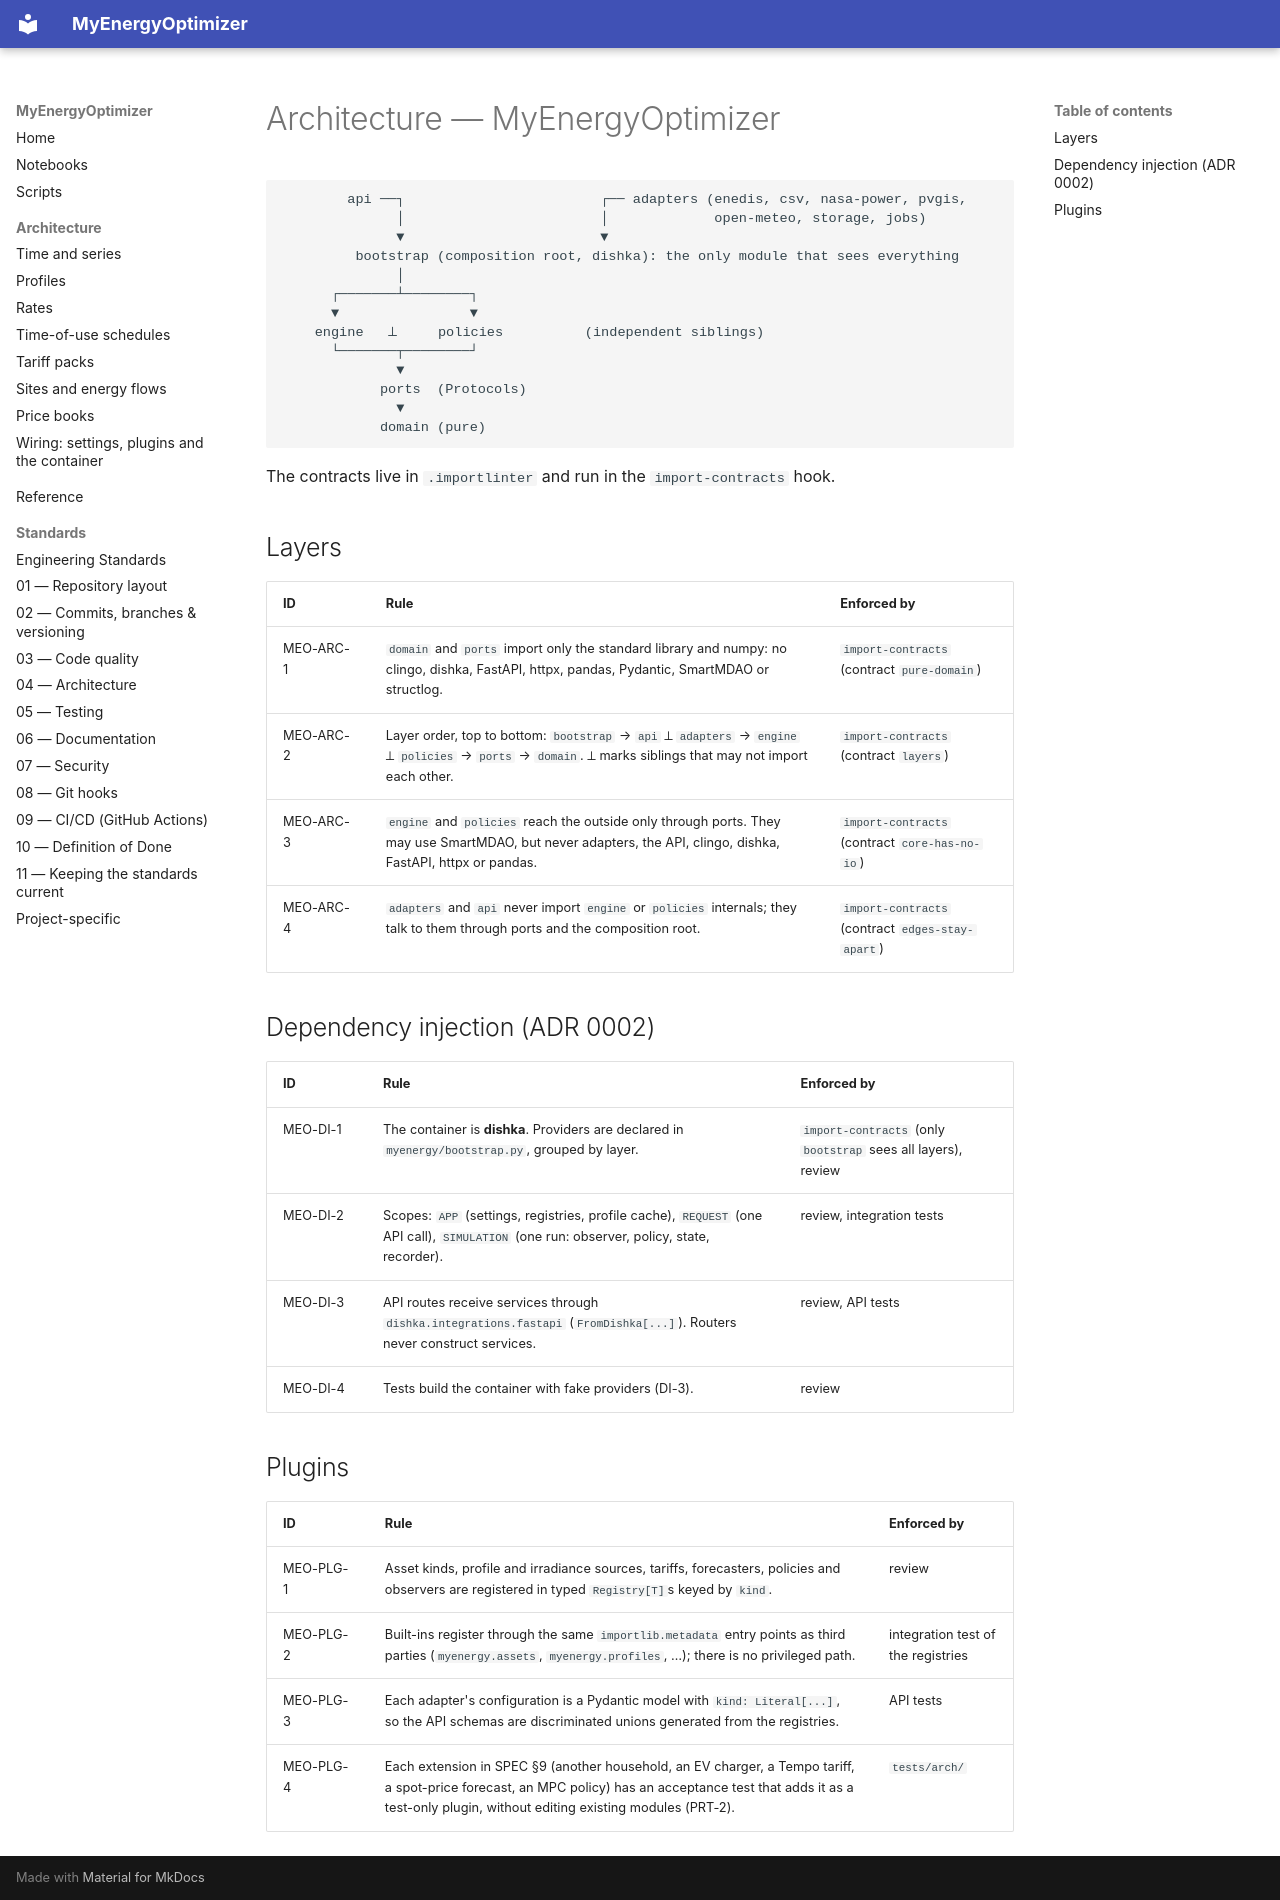

repository: wghami/MyEnergieOptimizer · page: standards/project/architecture/index.html · generator: mkdocs

# Architecture — MyEnergyOptimizer

```text
        api ──┐                        ┌── adapters (enedis, csv, nasa-power, pvgis,
              │                        │             open-meteo, storage, jobs)
              ▼                        ▼
         bootstrap (composition root, dishka): the only module that sees everything
              │
      ┌───────┴────────┐
      ▼                ▼
    engine   ⟂     policies          (independent siblings)
      └───────┬────────┘
              ▼
            ports  (Protocols)
              ▼
            domain (pure)
```

The contracts live in `.importlinter` and run in the `import-contracts` hook.

## Layers

| ID | Rule | Enforced by |
|---|---|---|
| MEO-ARC-1 | `domain` and `ports` import only the standard library and numpy: no clingo, dishka, FastAPI, httpx, pandas, Pydantic, SmartMDAO or structlog. | `import-contracts` (contract `pure-domain`) |
| MEO-ARC-2 | Layer order, top to bottom: `bootstrap` → `api` ⟂ `adapters` → `engine` ⟂ `policies` → `ports` → `domain`. ⟂ marks siblings that may not import each other. | `import-contracts` (contract `layers`) |
| MEO-ARC-3 | `engine` and `policies` reach the outside only through ports. They may use SmartMDAO, but never adapters, the API, clingo, dishka, FastAPI, httpx or pandas. | `import-contracts` (contract `core-has-no-io`) |
| MEO-ARC-4 | `adapters` and `api` never import `engine` or `policies` internals; they talk to them through ports and the composition root. | `import-contracts` (contract `edges-stay-apart`) |

## Dependency injection (ADR 0002)

| ID | Rule | Enforced by |
|---|---|---|
| MEO-DI-1 | The container is **dishka**. Providers are declared in `myenergy/bootstrap.py`, grouped by layer. | `import-contracts` (only `bootstrap` sees all layers), review |
| MEO-DI-2 | Scopes: `APP` (settings, registries, profile cache), `REQUEST` (one API call), `SIMULATION` (one run: observer, policy, state, recorder). | review, integration tests |
| MEO-DI-3 | API routes receive services through `dishka.integrations.fastapi` (`FromDishka[...]`). Routers never construct services. | review, API tests |
| MEO-DI-4 | Tests build the container with fake providers (DI-3). | review |

## Plugins

| ID | Rule | Enforced by |
|---|---|---|
| MEO-PLG-1 | Asset kinds, profile and irradiance sources, tariffs, forecasters, policies and observers are registered in typed `Registry[T]`s keyed by `kind`. | review |
| MEO-PLG-2 | Built-ins register through the same `importlib.metadata` entry points as third parties (`myenergy.assets`, `myenergy.profiles`, …); there is no privileged path. | integration test of the registries |
| MEO-PLG-3 | Each adapter's configuration is a Pydantic model with `kind: Literal[...]`, so the API schemas are discriminated unions generated from the registries. | API tests |
| MEO-PLG-4 | Each extension in SPEC §9 (another household, an EV charger, a Tempo tariff, a spot-price forecast, an MPC policy) has an acceptance test that adds it as a test-only plugin, without editing existing modules (PRT-2). | `tests/arch/` |
